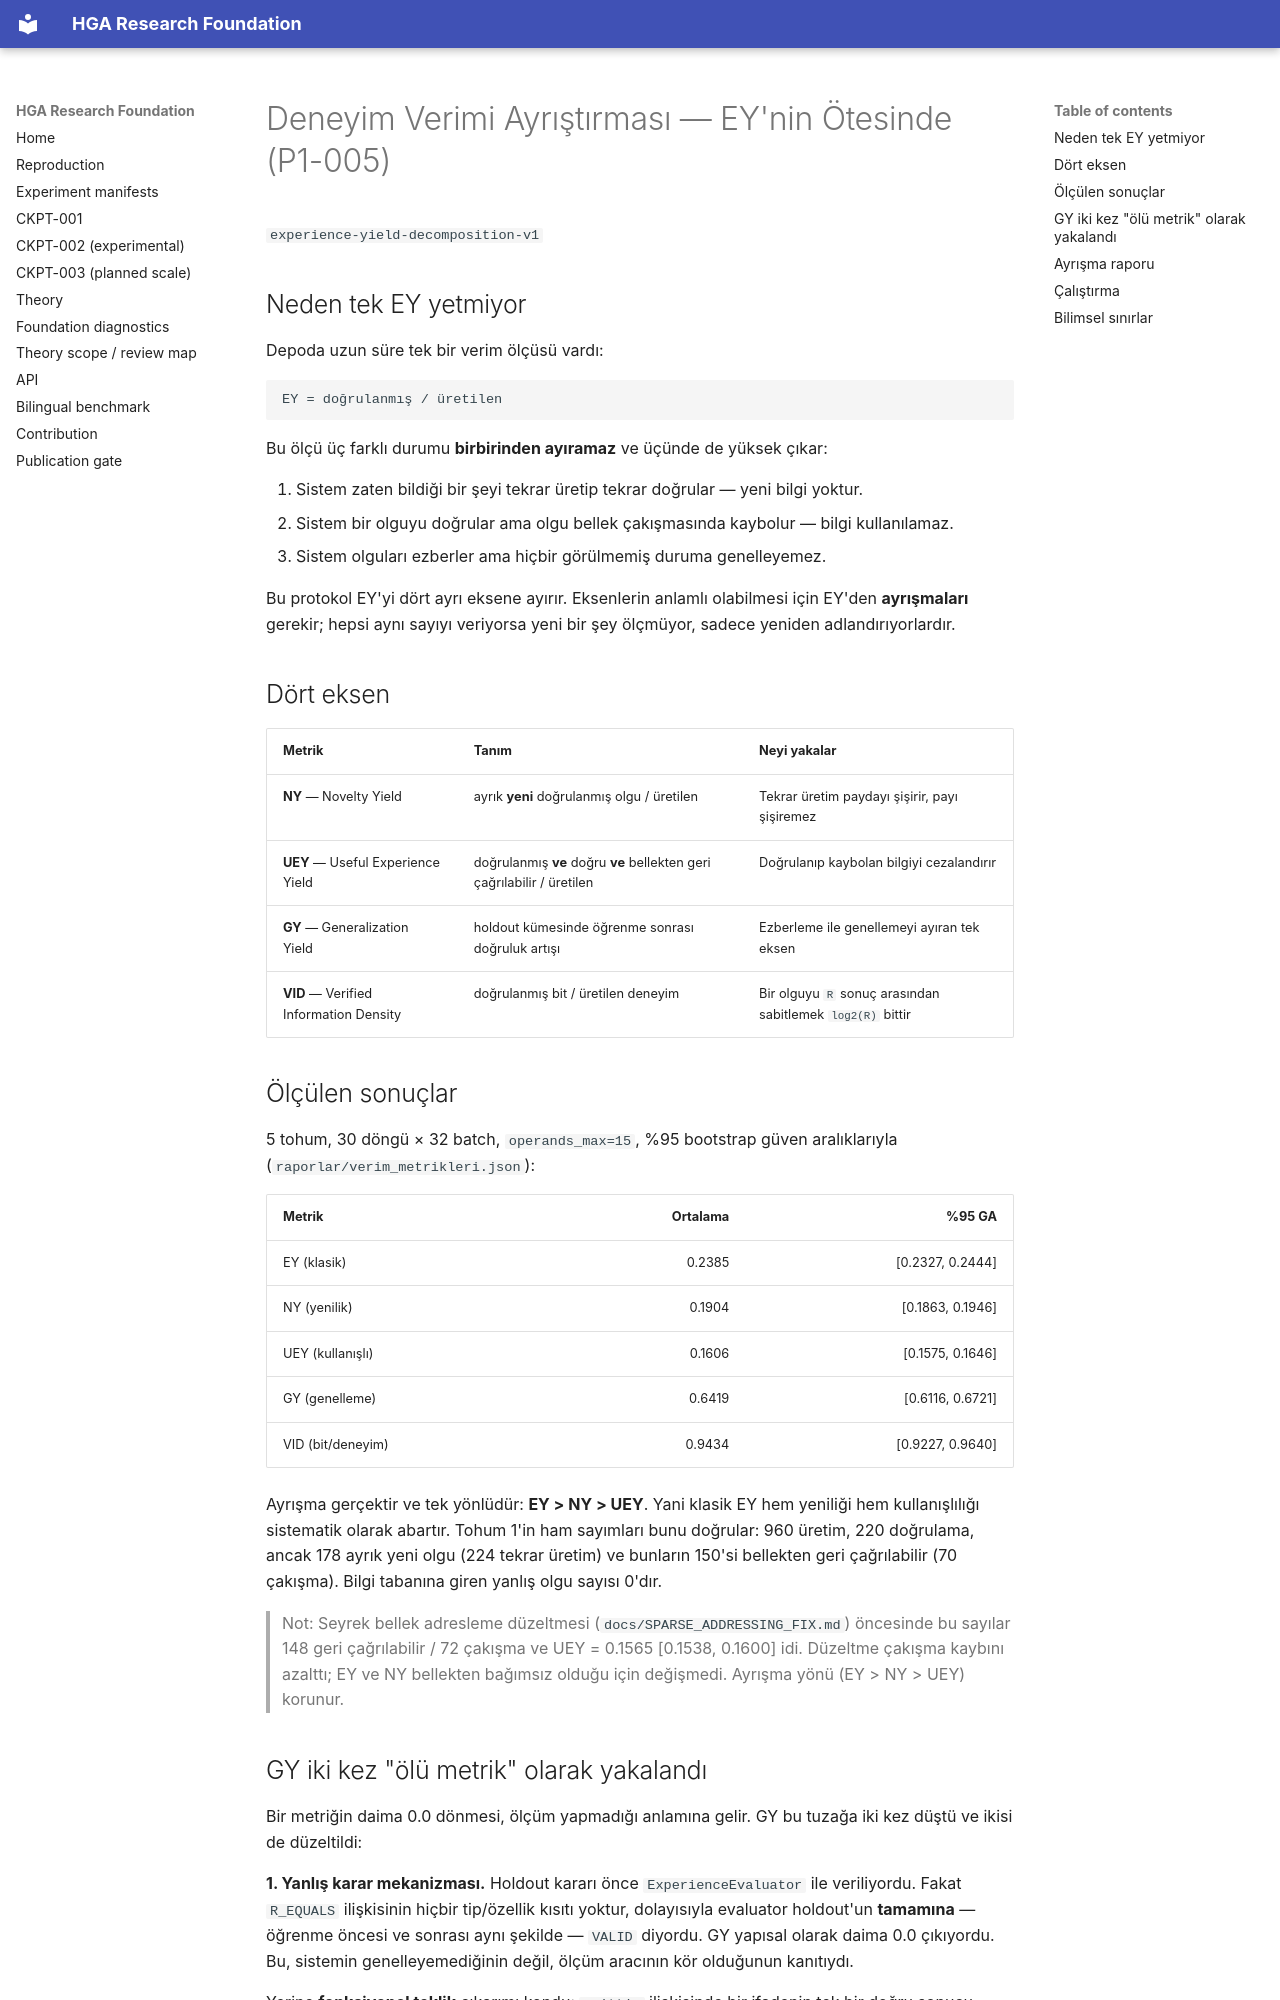

repository: arreasonn-jpg/hiper_geometrik_ai · page: VERIM_METRIKLERI/index.html · generator: mkdocs

# Deneyim Verimi Ayrıştırması — EY'nin Ötesinde (P1-005)

`experience-yield-decomposition-v1`

## Neden tek EY yetmiyor

Depoda uzun süre tek bir verim ölçüsü vardı:

```
EY = doğrulanmış / üretilen
```

Bu ölçü üç farklı durumu **birbirinden ayıramaz** ve üçünde de yüksek çıkar:

1. Sistem zaten bildiği bir şeyi tekrar üretip tekrar doğrular — yeni bilgi
   yoktur.
2. Sistem bir olguyu doğrular ama olgu bellek çakışmasında kaybolur —
   bilgi kullanılamaz.
3. Sistem olguları ezberler ama hiçbir görülmemiş duruma genelleyemez.

Bu protokol EY'yi dört ayrı eksene ayırır. Eksenlerin anlamlı olabilmesi
için EY'den **ayrışmaları** gerekir; hepsi aynı sayıyı veriyorsa yeni bir
şey ölçmüyor, sadece yeniden adlandırıyorlardır.

## Dört eksen

| Metrik | Tanım | Neyi yakalar |
|---|---|---|
| **NY** — Novelty Yield | ayrık **yeni** doğrulanmış olgu / üretilen | Tekrar üretim paydayı şişirir, payı şişiremez |
| **UEY** — Useful Experience Yield | doğrulanmış **ve** doğru **ve** bellekten geri çağrılabilir / üretilen | Doğrulanıp kaybolan bilgiyi cezalandırır |
| **GY** — Generalization Yield | holdout kümesinde öğrenme sonrası doğruluk artışı | Ezberleme ile genellemeyi ayıran tek eksen |
| **VID** — Verified Information Density | doğrulanmış bit / üretilen deneyim | Bir olguyu `R` sonuç arasından sabitlemek `log2(R)` bittir |

## Ölçülen sonuçlar

5 tohum, 30 döngü × 32 batch, `operands_max=15`, %95 bootstrap güven
aralıklarıyla (`raporlar/verim_metrikleri.json`):

| Metrik | Ortalama | %95 GA |
|---|---:|---:|
| EY (klasik) | 0.2385 | [0.2327, 0.2444] |
| NY (yenilik) | 0.1904 | [0.1863, 0.1946] |
| UEY (kullanışlı) | 0.1606 | [0.1575, 0.1646] |
| GY (genelleme) | 0.6419 | [0.6116, 0.6721] |
| VID (bit/deneyim) | 0.9434 | [0.9227, 0.9640] |

Ayrışma gerçektir ve tek yönlüdür: **EY > NY > UEY**. Yani klasik EY hem
yeniliği hem kullanışlılığı sistematik olarak abartır. Tohum 1'in ham
sayımları bunu doğrular: 960 üretim, 220 doğrulama, ancak 178 ayrık yeni
olgu (224 tekrar üretim) ve bunların 150'si bellekten geri çağrılabilir
(70 çakışma). Bilgi tabanına giren yanlış olgu sayısı 0'dır.

> Not: Seyrek bellek adresleme düzeltmesi (`docs/SPARSE_ADDRESSING_FIX.md`)
> öncesinde bu sayılar 148 geri çağrılabilir / 72 çakışma ve UEY = 0.1565
> [0.1538, 0.1600] idi. Düzeltme çakışma kaybını azalttı; EY ve NY bellekten
> bağımsız olduğu için değişmedi. Ayrışma yönü (EY > NY > UEY) korunur.
